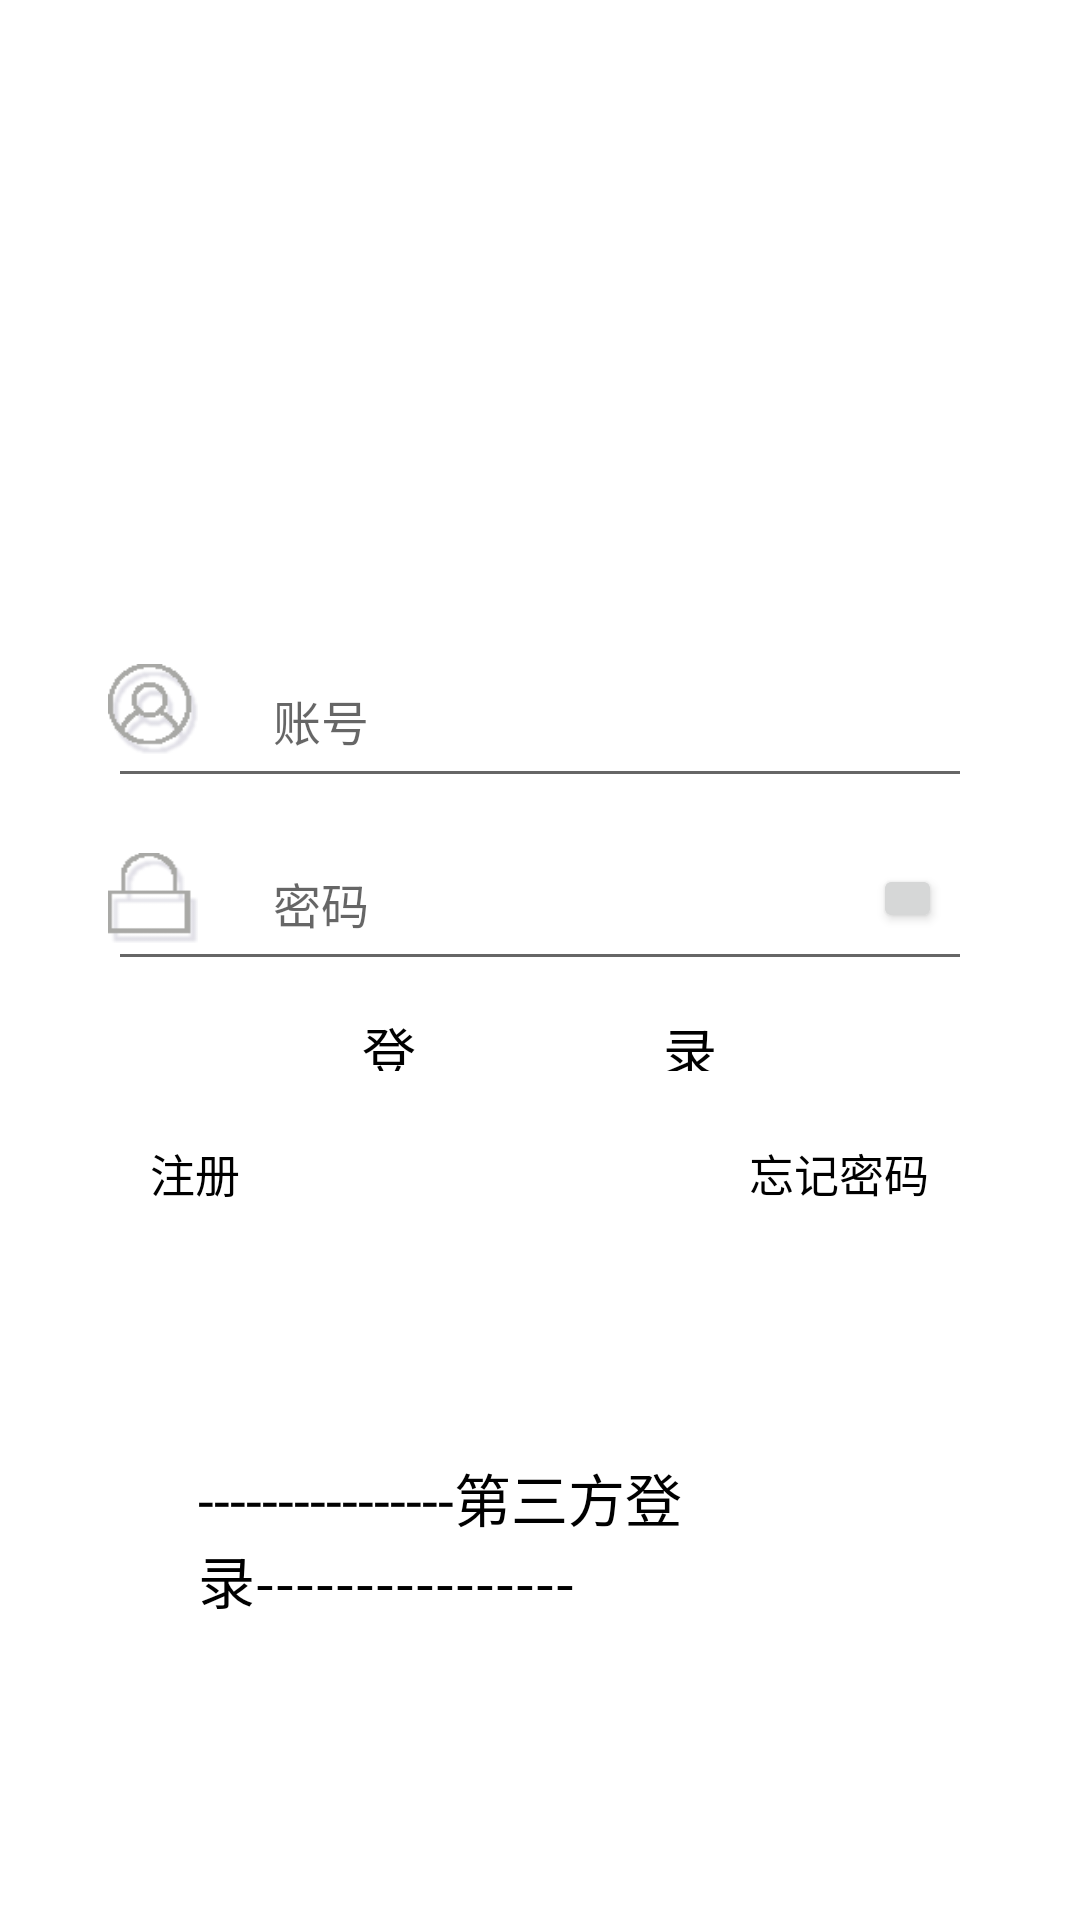

Android layout source for this screen:
<!-- AndroidManifest.xml: application theme AppTheme -->
<!-- res/layout/activity_login.xml -->
<?xml version="1.0" encoding="utf-8"?>
<RelativeLayout xmlns:android="http://schemas.android.com/apk/res/android"
    xmlns:tools="http://schemas.android.com/tools"
    android:layout_width="match_parent"
    android:layout_height="match_parent"
    android:paddingBottom="16dp"
    android:paddingLeft="16dp"
    android:paddingRight="16dp"
    android:paddingTop="16dp"
    tools:context="com.example.fleeting.LoginActivity"
    android:fitsSystemWindows="true"
    android:background="#ffffff"
    >
    <RelativeLayout
        android:id="@+id/login_layout"
        android:layout_width="match_parent"
        android:layout_height="wrap_content"
        android:layout_marginLeft="20dp"
        android:layout_marginRight="20dp"
        android:paddingTop="20dp"
        android:orientation="vertical"
        android:gravity="center" >
        <FrameLayout
            android:id="@+id/tupian_layout"
            android:layout_width="fill_parent"
            android:layout_height="wrap_content"
            android:gravity="center" >
            <ImageView
                android:layout_width="145dp"
                android:layout_height="140dp"
                android:layout_marginTop="15dp"
                android:layout_gravity="center_horizontal"
                android:background="@drawable/app"
                android:visibility="visible" />
        </FrameLayout>

        <FrameLayout
            android:id="@+id/username_layout"
            android:layout_width="fill_parent"
            android:layout_height="wrap_content"
            android:layout_marginTop="55dp"
            android:gravity="center" >
            <EditText
                android:id="@+id/username_edit"
                android:layout_width="match_parent"
                android:layout_height="55dp"
                android:layout_marginTop="120dp"
                android:hint="账号"
                android:textSize="16sp"
                android:paddingRight="60dp"
                android:maxLength="20"
                android:paddingLeft="55dp"
                android:textColor="#e6e0c0">
            </EditText>
            <ImageView
                android:layout_width="30dp"
                android:layout_height="30dp"
                android:layout_marginTop="58dp"
                android:layout_gravity="left|center_vertical"
                android:background="@drawable/zhanghao"
                android:visibility="visible" />
            <GridLayout
                android:layout_width="match_parent"
                android:layout_height="match_parent"
                android:layout_alignParentBottom="true"
                android:layout_centerHorizontal="true"
                android:layout_gravity="right|center_vertical"></GridLayout>
        </FrameLayout>
        <FrameLayout
            android:id="@+id/usercode_layout"
            android:layout_width="fill_parent"
            android:layout_height="wrap_content"
            android:layout_below="@id/username_layout"
            android:layout_marginTop="6dp"
            android:gravity="center" >
            <EditText
                android:id="@+id/userpassword_edit"
                android:layout_width="match_parent"
                android:layout_height="55dp"
                android:hint="密码"
                android:textSize="16sp"
                android:inputType="textPassword"
                android:paddingRight="60dp"
                android:maxLength="20"
                android:paddingLeft="55dp"
                android:textColor="#e6e0c0">
            </EditText>
            <ImageView
                android:layout_width="30dp"
                android:layout_height="30dp"
                android:layout_gravity="left|center_vertical"
                android:background="@drawable/mima"
                android:visibility="visible" />
            <Button
                android:id="@+id/passwordeye"
                android:layout_width="23dp"
                android:layout_height="23dp"
                android:layout_gravity="right|center_vertical"
                android:layout_marginRight="10dp"
                />
        </FrameLayout>

        <Button
            android:id="@+id/login_button"
            android:layout_width="wrap_content"
            android:layout_height="40dp"
            android:layout_below="@+id/usercode_layout"
            android:layout_centerHorizontal="true"
            android:textSize="18sp"
            android:text="              登                   录              "
            android:textColor="@color/black"
            android:background="@drawable/buttonshape"/>
        <Button
            android:id="@+id/login_error"
            android:layout_width="wrap_content"
            android:layout_height="wrap_content"
            android:layout_alignRight="@id/login_button"
            android:layout_below="@id/login_button"
            android:gravity="right|center_vertical"
            android:text="忘记密码"
            android:background="#00000000"
            android:textSize="15sp"
            android:textColor="@color/black" />
        <Button
            android:id="@+id/register"
            android:layout_width="wrap_content"
            android:layout_height="wrap_content"
            android:layout_alignLeft="@id/login_button"
            android:layout_below="@id/login_button"
            android:background="#00000000"
            android:gravity="left|center_vertical"
            android:text="注册"
            android:textSize="15sp"
            android:visibility="visible"
            android:textColor="@color/black"/>
    </RelativeLayout>
    <RelativeLayout
        android:id="@+id/remember_layout000"
        android:layout_width="wrap_content"
        android:layout_height="wrap_content"
        android:layout_alignParentBottom="true"
        android:layout_marginBottom="1dp"
        android:layout_marginLeft="20dp"
        android:layout_marginRight="20dp" >
        <LinearLayout
            android:orientation="vertical"
            android:layout_width="match_parent"
            android:layout_height="wrap_content">

            <TextView
                android:layout_width="wrap_content"
                android:layout_height="wrap_content"
                android:layout_marginBottom="5dp"
                android:textSize="19dp"
                android:layout_marginLeft="30dp"
                android:text="----------------第三方登录----------------"
                android:textColor="@color/black"/>
            <LinearLayout
                android:layout_width="match_parent"
                android:layout_height="wrap_content"
                android:layout_marginBottom="30dp"
                android:orientation="horizontal" >

                <LinearLayout
                    android:layout_width="0dp"
                    android:layout_height="match_parent"
                    android:layout_weight="1"
                    android:gravity="center"
                    android:orientation="vertical" >
                    <Button
                        android:id="@+id/qq_button"
                        android:layout_width="match_parent"
                        android:layout_height="match_parent"
                        android:background="#ffffff"
                        />

                </LinearLayout>

                <LinearLayout
                    android:layout_width="0dp"
                    android:layout_height="match_parent"
                    android:layout_weight="1"
                    android:gravity="center">

                    <Button
                        android:id="@+id/weibo_button"
                        android:layout_width="match_parent"
                        android:layout_height="match_parent"
                        android:background="#ffffff"
                        />
                </LinearLayout>

                <LinearLayout
                    android:layout_width="0dp"
                    android:layout_height="match_parent"
                    android:layout_weight="1"
                    android:gravity="center">

                    <Button
                        android:id="@+id/weixin_button"
                        android:layout_width="match_parent"
                        android:layout_height="match_parent"
                        android:background="#ffffff"
                        />
                </LinearLayout>
            </LinearLayout>
        </LinearLayout>
    </RelativeLayout>

</RelativeLayout>
<!-- resources referenced by this layout -->
<resources>
  <color name="black">#000000</color>
  <!-- drawable buttonshape (drawable) -->
  <?xml version="1.0" encoding="utf-8"?>
  <selector xmlns:android="http://schemas.android.com/apk/res/android"
      >
      
      <item >
          <shape>
              <stroke android:width="0.5dp" android:color="@color/textColorPrimary"/>
              <corners android:radius="15dip"/>
              <padding
                  android:top="10dp"
                  android:bottom="10dp"
                  android:left="10dp"
                  android:right="10dp"
                  />
          </shape>
      </item>
  
  
  </selector>
  <!-- drawable mima: png bitmap (drawable, 784 bytes) -->
  <!-- drawable zhanghao: png bitmap (drawable-v24, 1468 bytes) -->
  <style name="AppTheme" parent="Theme.AppCompat.Light.NoActionBar">  //指定一个不带ActionBar的主题，使用ToolBar代替ActionBar
          
          <item name="colorPrimary">@color/colorPrimary</item>
          <item name="colorPrimaryDark">@color/colorPrimaryDark</item>
          <item name="colorAccent">@color/colorAccent</item>
      </style>
  <color name="textColorPrimary">#ffffff</color>
  <color name="colorPrimary">#ff4040</color>
  <color name="colorPrimaryDark">#ff3030</color>
  <color name="colorAccent">#fb411d</color>
</resources>
